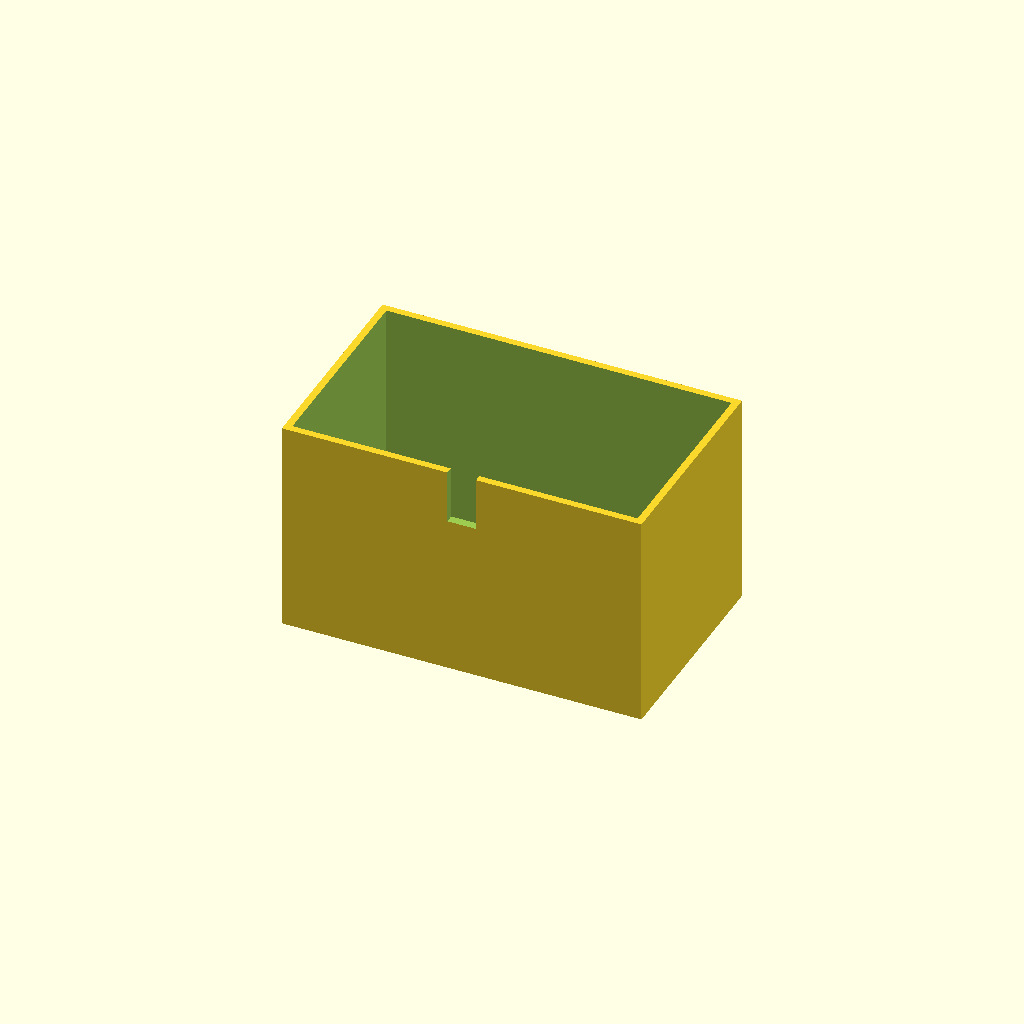
Cell 1: rendered with the file's own defaults.
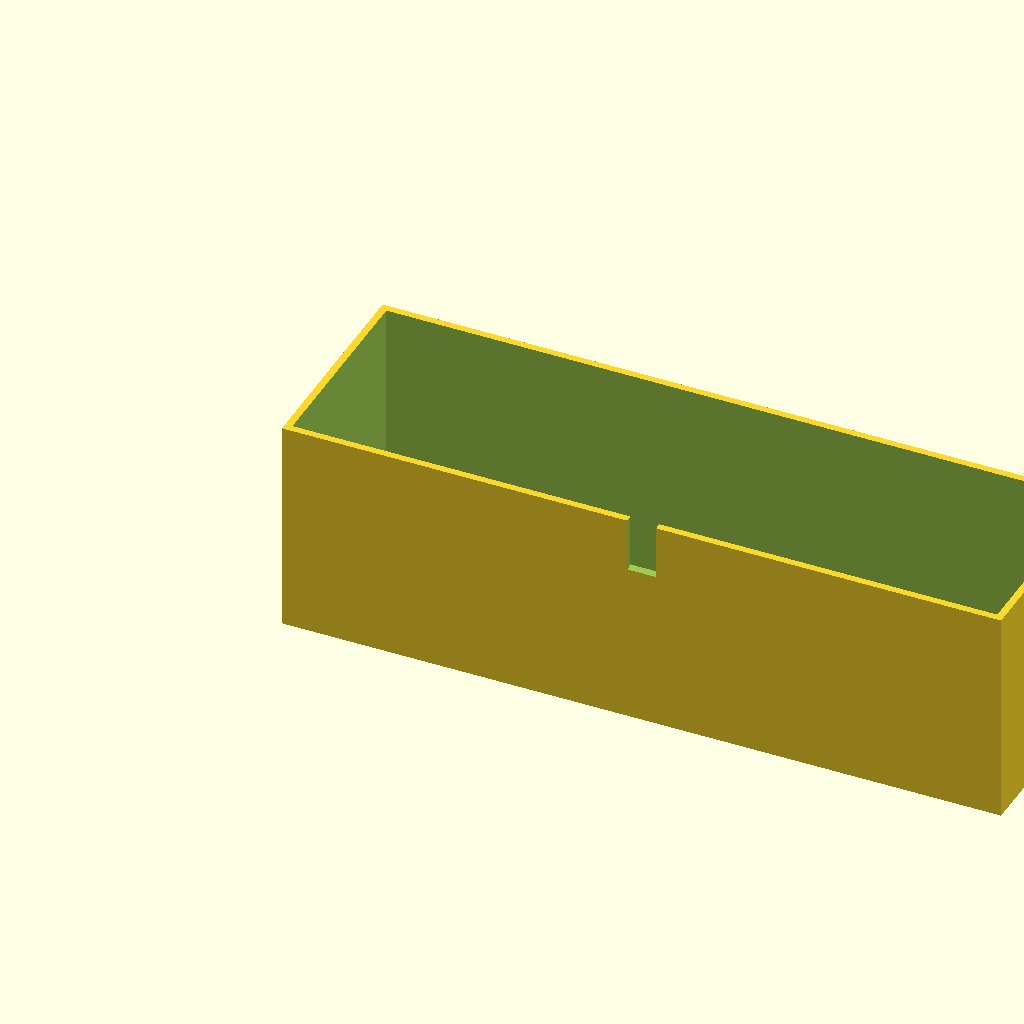
Cell 2 — box_l set to 200, the other parameters unchanged.
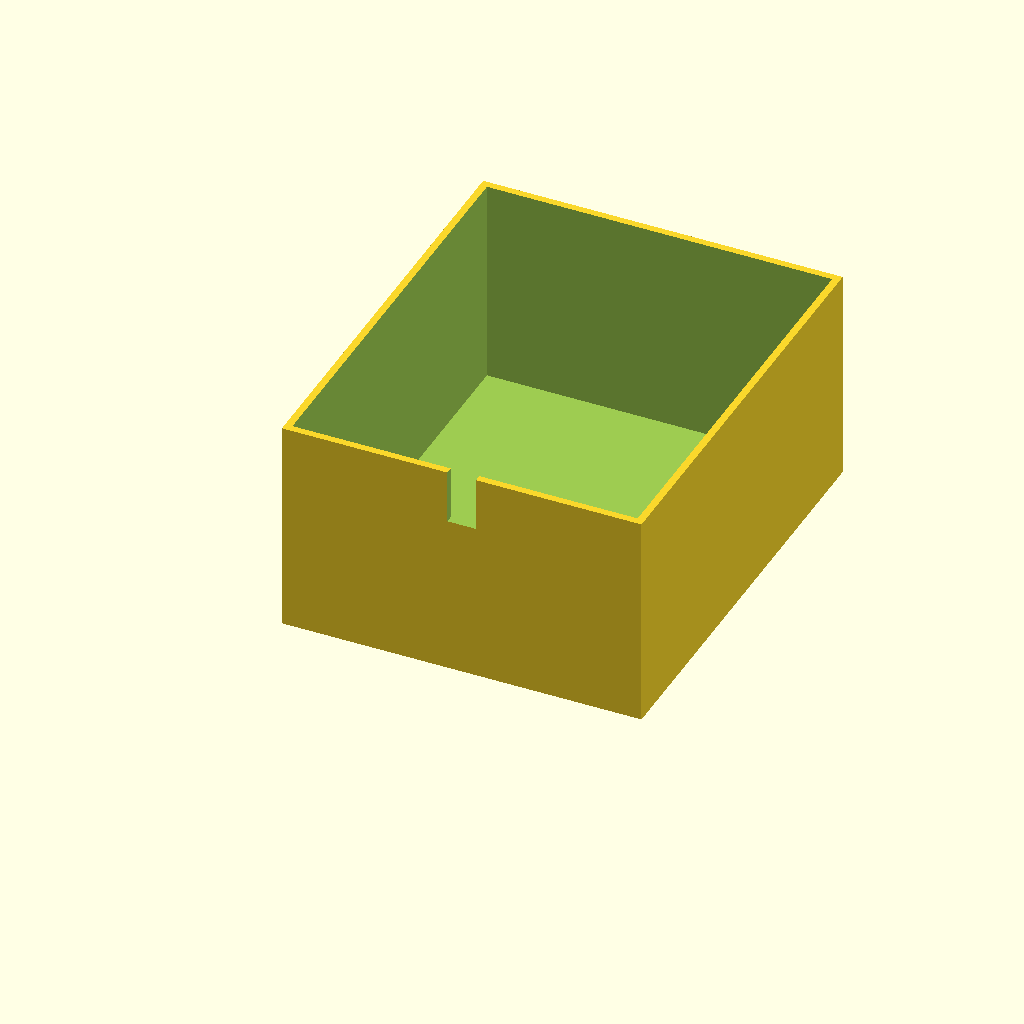
Cell 3: box_w = 120 (everything else at default).
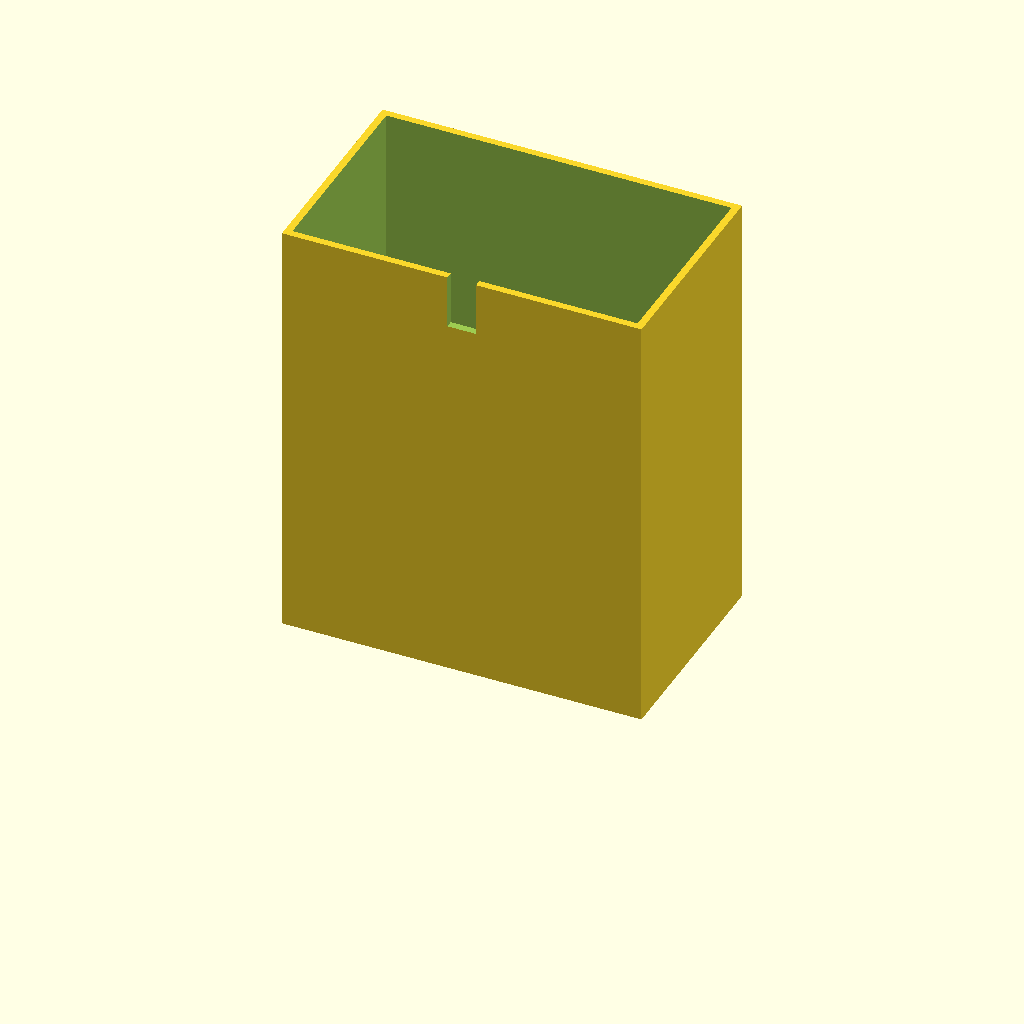
Cell 4: the same model with box_h = 120.
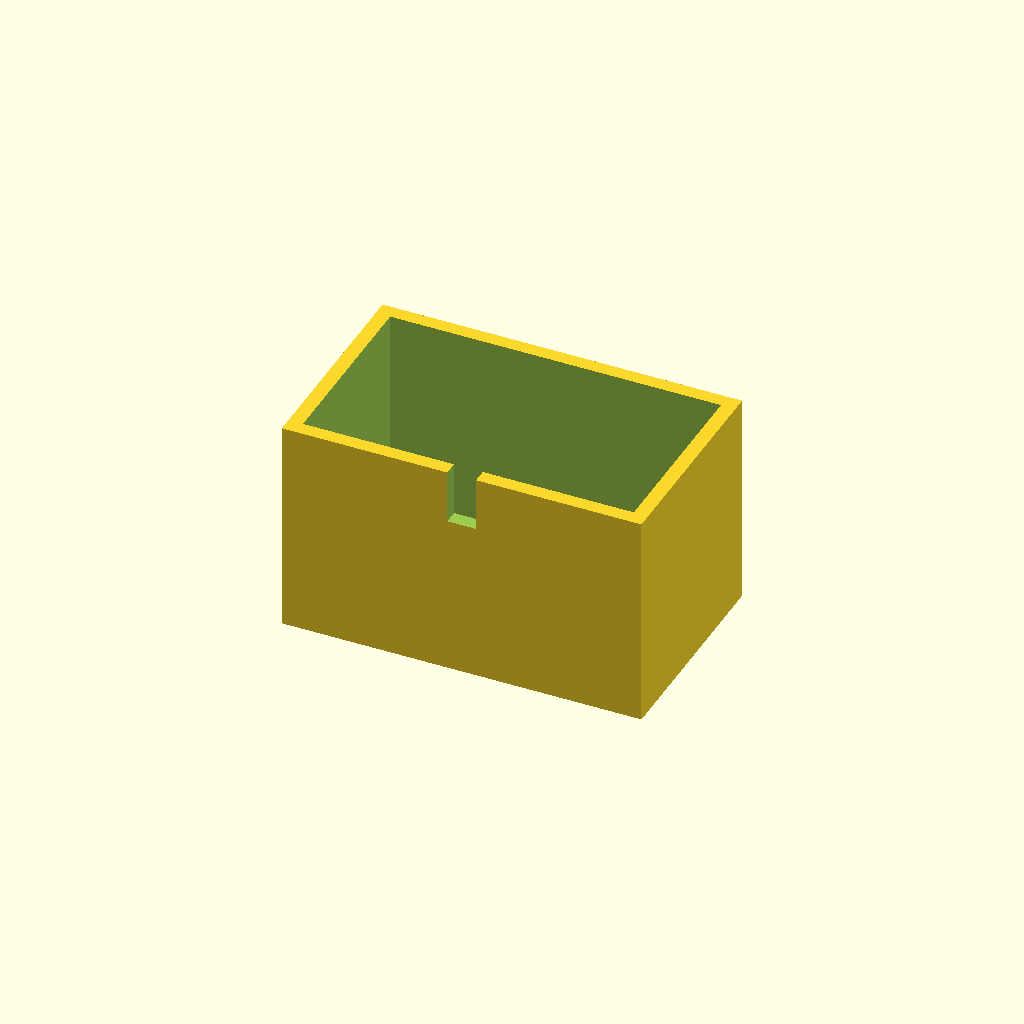
Cell 5: the same model with wall_t = 4.
All cells are drawn from one camera (rotation 55°, 0°, 25°, orthographic, colour scheme Cornfield), so only the parameter changes between them.
The OpenSCAD source (optional_data/data/solid3/enclosurebox/part_0001.scad):
$fn = 32;

// ----------------------------------------------------------------------
// Enclosure box: notch enclosure
// ----------------------------------------------------------------------

// --- parameters (mm) ---
box_l = 100;              // outer length, X
box_w = 60;               // outer width, Y
box_h = 60;               // outer height
wall_t = 2;               // wall thickness
notch_w = 8;              // cable notch width
notch_h = 15;             // cable notch height
fit_tol = 0.05;           // tolerance for press fits, mm
free_tol = 0.3;           // tolerance for clearance fits, mm

inner_h = box_h - wall_t;  // cavity depth
boss_h = inner_h - 2;  // corner boss height

difference() {
  union() {
    difference() {
      cube([box_l, box_w, box_h]);
      translate([wall_t, wall_t, wall_t])
        cube([box_l - 2 * wall_t, box_w - 2 * wall_t, box_h]);
    }
  }
  translate([box_l / 2 - notch_w / 2, -1, box_h - notch_h])
    cube([notch_w, wall_t + 2, notch_h + 1]);
}
Customizer parameters (derived from the source; name, type, default, range or options):
box_l: number, default 100
box_w: number, default 60
box_h: number, default 60
wall_t: number, default 2
notch_w: number, default 8
notch_h: number, default 15
fit_tol: number, default 0.05
free_tol: number, default 0.3
